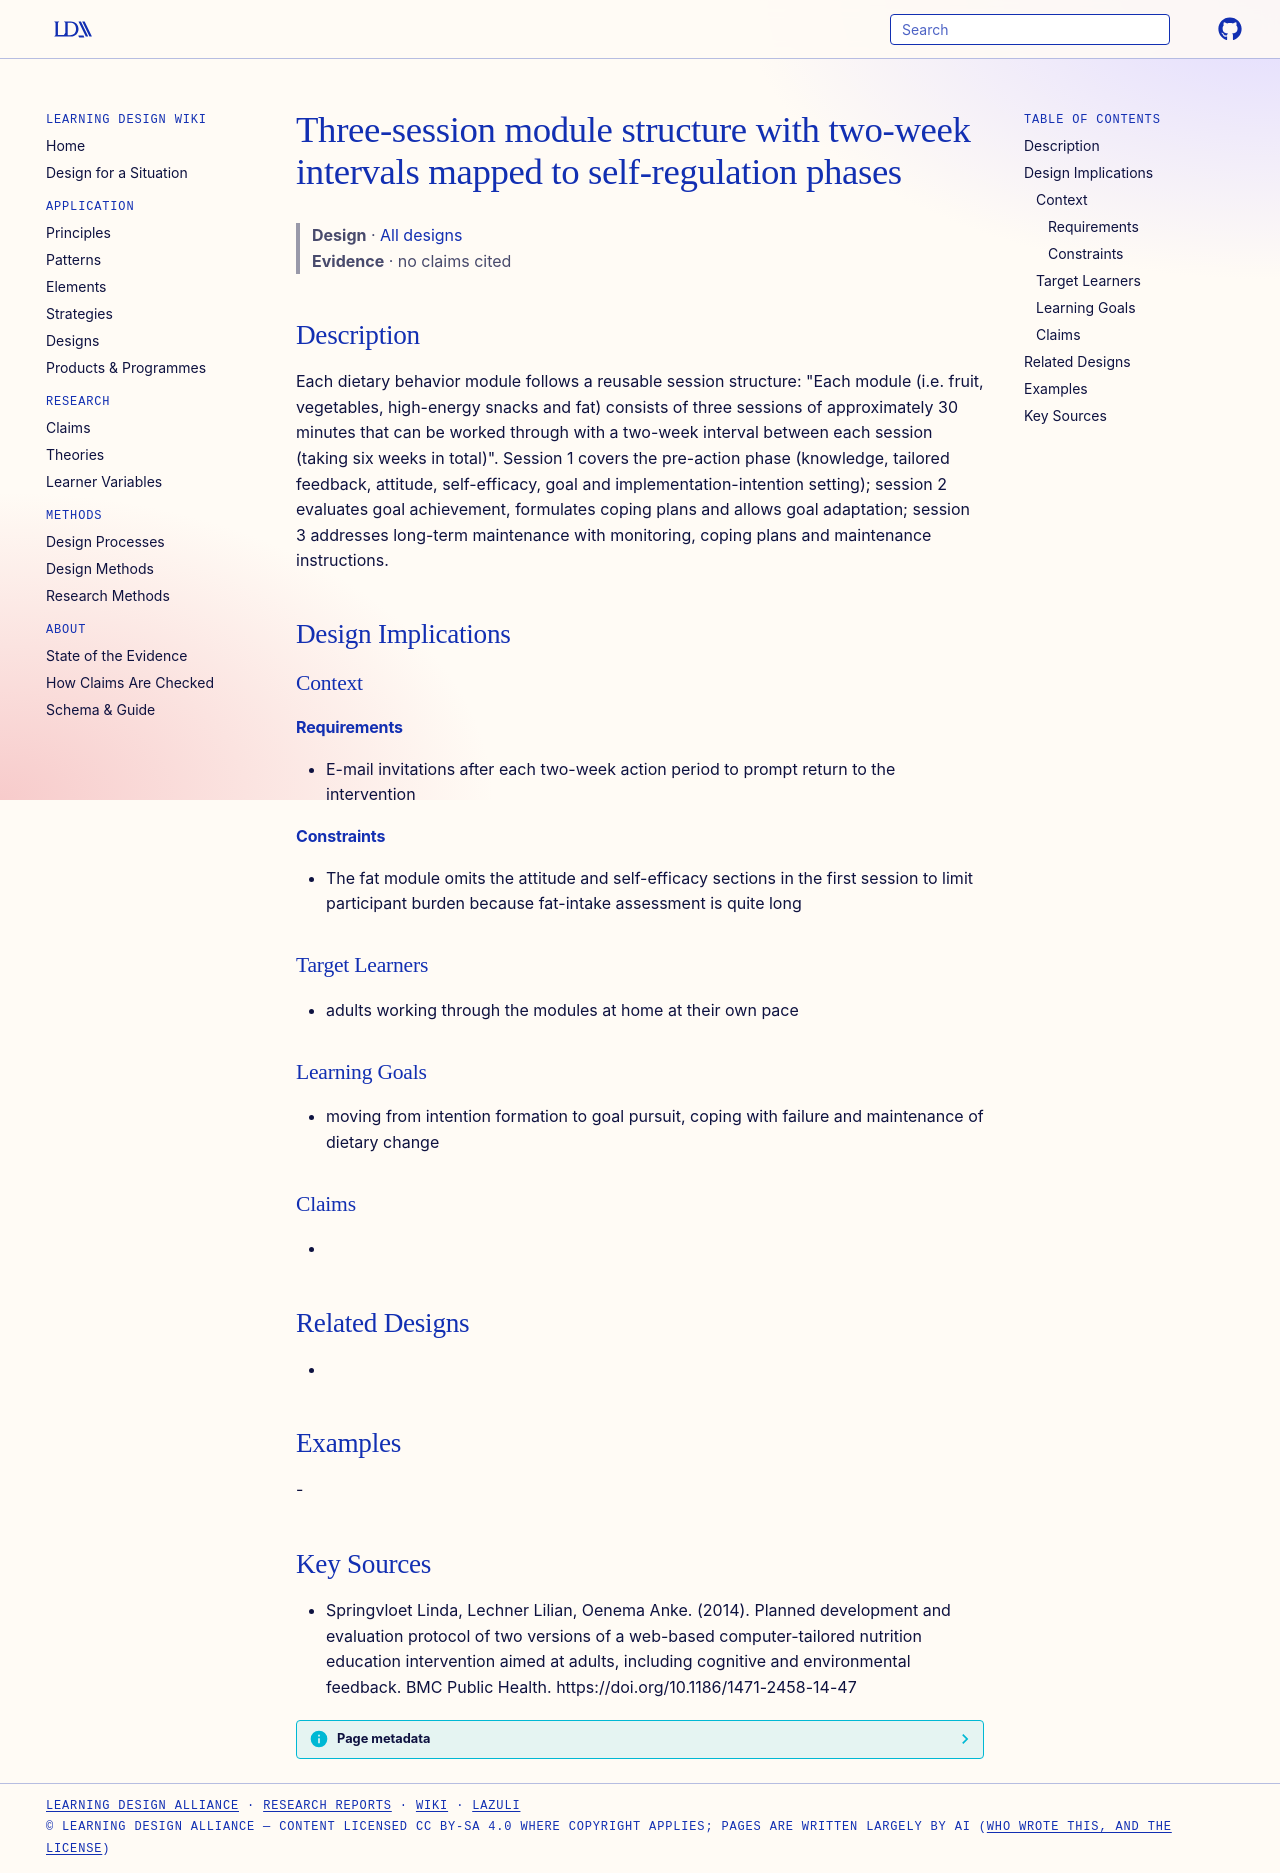

repository: Learning-Design-Alliance/learning-wiki · page: designs/three-session-two-week-self-regulation-structure/index.html · generator: mkdocs

---
type: design
id: three-session-two-week-self-regulation-structure
title: Three-session module structure with two-week intervals mapped to self-regulation phases
description: "Each dietary behavior module follows a reusable session structure: \"Each module (i.e."
status: review
generated:
  by: "process:settle-candidates"
  at: 2026-11-10
sources:
  - id: springvloet-linda-2014
    resource: "https://doi.org/10.1186/1471-2458-14-47"
    title: "Springvloet Linda, Lechner Lilian, Oenema Anke. (2014). Planned development and evaluation protocol of two versions of a web-based computer-tailored nutrition education intervention aimed at adults, including cognitive and environmental feedback. BMC Public Health. https://doi.org/10.1186/1471-2458-14-47"
    author: Springvloet Linda, Lechner Lilian, Oenema Anke
---

# Three-session module structure with two-week intervals mapped to self-regulation phases

> **Design** · [All designs](index.md)
> **Evidence** · no claims cited

## Description
Each dietary behavior module follows a reusable session structure: "Each module (i.e. fruit, vegetables, high-energy snacks and fat) consists of three sessions of approximately 30 minutes that can be worked through with a two-week interval between each session (taking six weeks in total)". Session 1 covers the pre-action phase (knowledge, tailored feedback, attitude, self-efficacy, goal and implementation-intention setting); session 2 evaluates goal achievement, formulates coping plans and allows goal adaptation; session 3 addresses long-term maintenance with monitoring, coping plans and maintenance instructions.

## Design Implications

### Context
#### Requirements
- E-mail invitations after each two-week action period to prompt return to the intervention
#### Constraints
- The fat module omits the attitude and self-efficacy sections in the first session to limit participant burden because fat-intake assessment is quite long

### Target Learners
- adults working through the modules at home at their own pace

### Learning Goals
- moving from intention formation to goal pursuit, coping with failure and maintenance of dietary change

### Claims
- 

## Related Designs
- 

## Examples
-

## Key Sources
- Springvloet Linda, Lechner Lilian, Oenema Anke. (2014). Planned development and evaluation protocol of two versions of a web-based computer-tailored nutrition education intervention aimed at adults, including cognitive and environmental feedback. BMC Public Health. https://doi.org/10.1186/1471-2458-14-47
